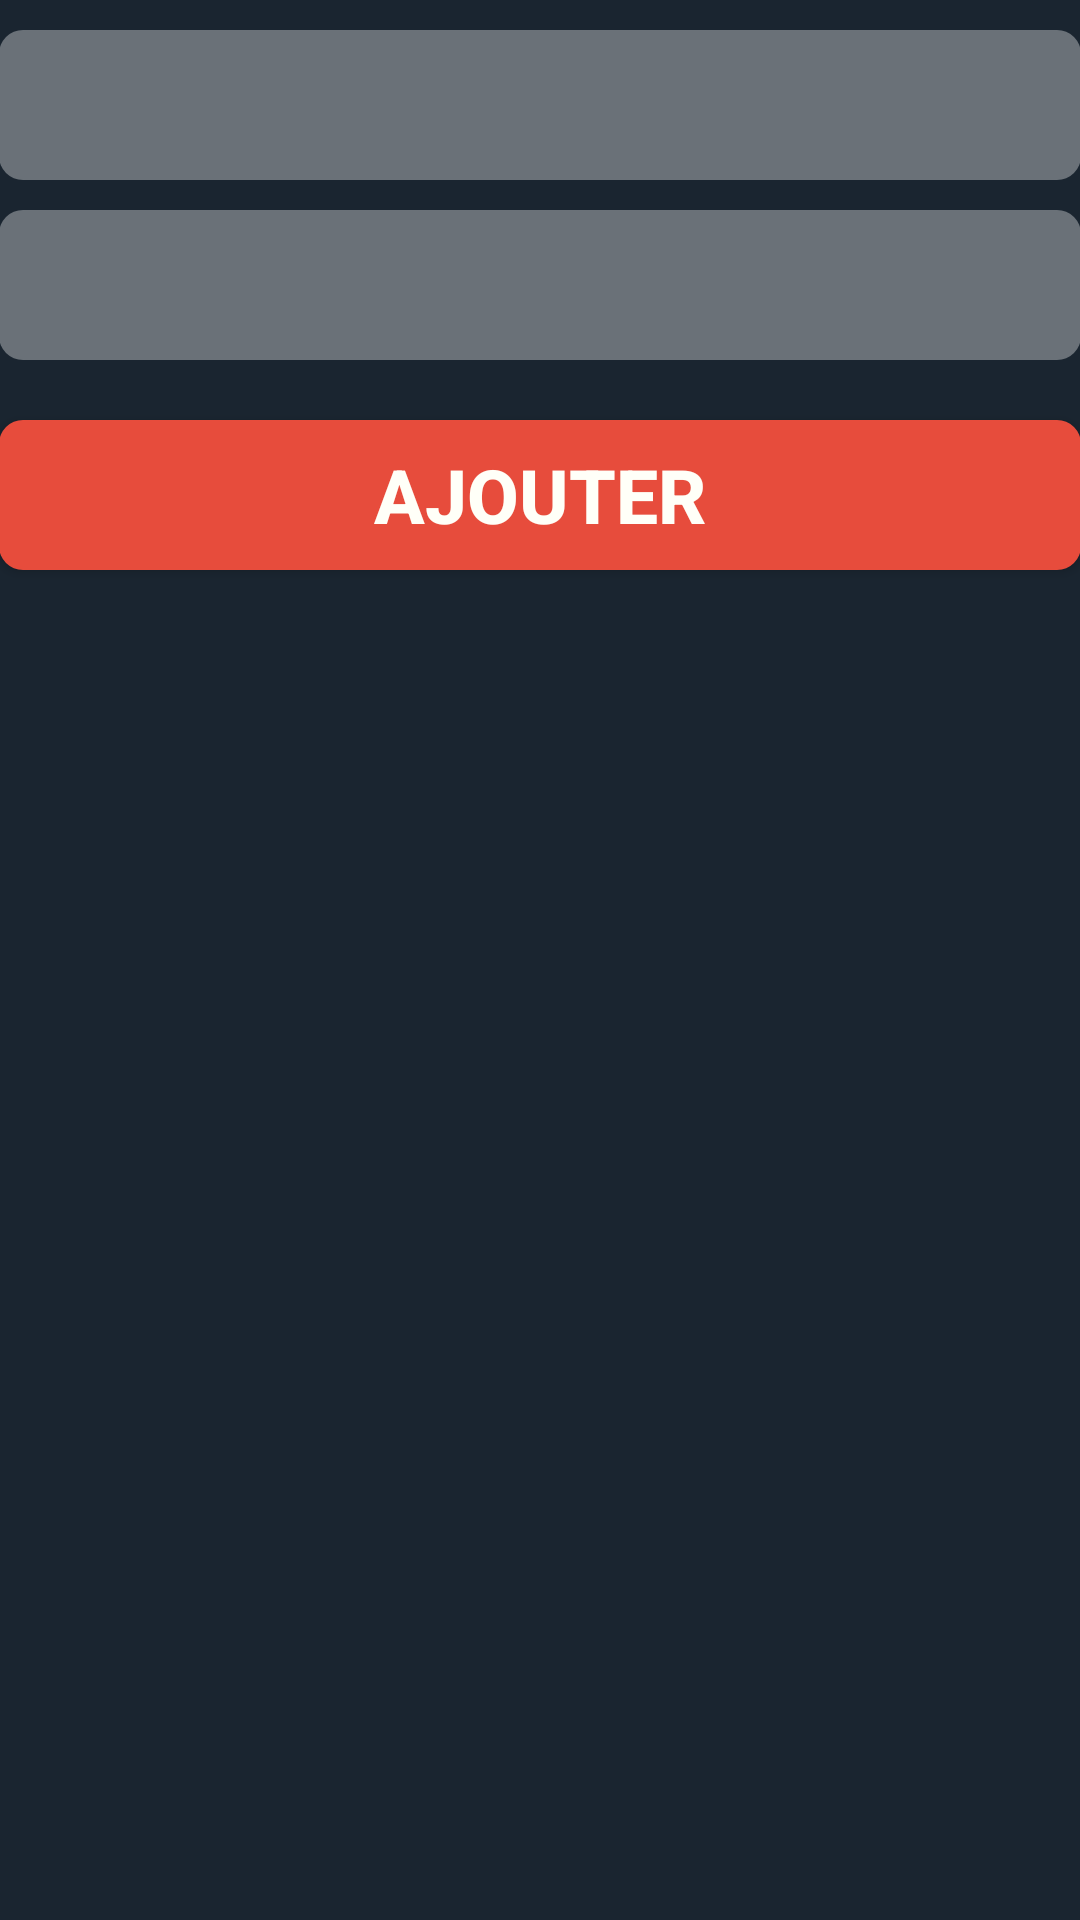

The Android layout XML behind this screen, and the referenced resources:
<!-- AndroidManifest.xml: application theme AppTheme -->
<!-- res/layout/activity_edit_course.xml -->
<RelativeLayout xmlns:android="http://schemas.android.com/apk/res/android"
    xmlns:tools="http://schemas.android.com/tools" android:layout_width="match_parent"
    android:layout_height="match_parent" android:paddingLeft="@dimen/activity_horizontal_margin"
    android:paddingRight="@dimen/activity_horizontal_margin"
    android:paddingTop="@dimen/activity_vertical_margin"
    android:paddingBottom="@dimen/activity_vertical_margin"
    tools:context="narthe.compteur_km.AddCourseActivity"
    android:background="#ff1a2530">

    <LinearLayout
        android:orientation="vertical"
        android:layout_width="fill_parent"
        android:layout_height="fill_parent"
        android:layout_centerHorizontal="true"
        android:layout_alignParentTop="true"
        android:id="@+id/linearLayout">

        <EditText
            style="@style/customEditText"
            android:layout_width="fill_parent"
            android:layout_height="wrap_content"
            android:inputType="number"
            android:ems="10"
            android:id="@+id/lastRecordEdit"
            android:layout_marginBottom="10dp"
            android:layout_marginTop="10dp"
            android:textAlignment="center"
            android:gravity="center"
            android:textColor="#FFFFFF"
            android:textStyle="bold"
            android:textSize="25sp" />
            

        <EditText
            style="@style/customEditText"
            android:layout_width="fill_parent"
            android:layout_height="wrap_content"
            android:inputType="number"
            android:ems="10"
            android:id="@+id/newRecordEdit"
            android:textColor="#FFFFFF"
            android:layout_gravity="center_horizontal"
            android:gravity="center"
            android:textSize="25sp"
            android:textStyle="bold" />

        <Button
            style="@style/customButton"
            android:layout_width="fill_parent"
            android:layout_height="wrap_content"
            android:text="@string/add"
            android:id="@+id/modifyButton"
            android:layout_marginTop="20dp"
            android:textStyle="bold"
            android:textSize="25sp"
            android:textColor="#fffffff8" />

    </LinearLayout>

</RelativeLayout>
<!-- resources referenced by this layout -->
<resources>
  <string name="add">Ajouter</string>
  <style name="customButton">
          
          <item name="android:background">@drawable/custom_button</item>
  
          
      </style>
  <style name="customEditText">
          
          <item name="android:background">@drawable/custom_edit_text</item>
  
          
      </style>
  <style name="AppTheme" parent="Theme.AppCompat.Light.DarkActionBar">
          
          
      </style>
  <!-- drawable custom_button (drawable-hdpi) -->
  <?xml version="1.0" encoding="utf-8"?>
  <shape xmlns:android="http://schemas.android.com/apk/res/android"
      android:shape="rectangle">
      
          
          
          
      <corners
          android:bottomLeftRadius="8dp"
          android:bottomRightRadius="8dp"
          android:topLeftRadius="8dp"
          android:topRightRadius="8dp" />
  
      <size
          android:height="50dp"/>
      
          
          
          
      <solid android:color="#E74C3C"/>
  
  </shape>
  <!-- drawable custom_edit_text (drawable-hdpi) -->
  <?xml version="1.0" encoding="utf-8"?>
  <shape xmlns:android="http://schemas.android.com/apk/res/android"
      android:shape="rectangle">
      
          
          
          
      <corners
          android:bottomLeftRadius="8dp"
          android:bottomRightRadius="8dp"
          android:topLeftRadius="8dp"
          android:topRightRadius="8dp" />
  
      <size
          android:height="50dp"/>
      
          
          
          
      <solid android:color="#59FFFFFF"/>
  
  </shape>
</resources>
